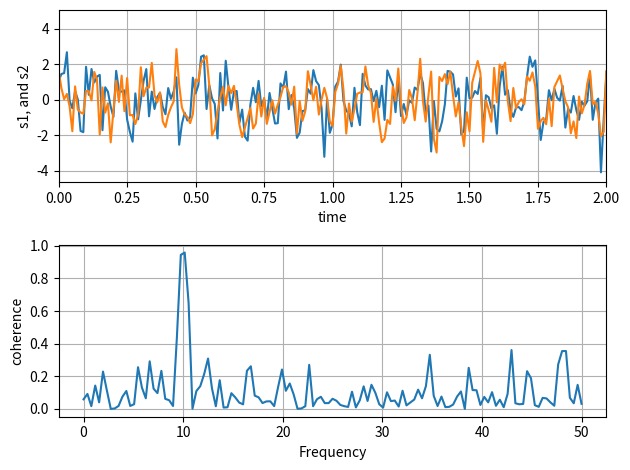

Write Python code to recreate this figure.
import matplotlib.pyplot as plt
import numpy as np


def main():
    np.random.seed(19680801)

    dt = 0.01
    t = np.arange(0, 30, dt)
    nse1 = np.random.randn(len(t))
    nse2 = np.random.randn(len(t))

    s1 = np.sin(2 * np.pi * 10 * t) + nse1
    s2 = np.sin(2 * np.pi * 10 * t) + nse2

    fig, ax = plt.subplots(2, 1)
    ax[0].plot(t, s1, t, s2)
    ax[0].set_xlim(0, 2)
    ax[0].set_xlabel('time')
    ax[0].set_ylabel('s1, and s2')
    ax[0].grid(True)

    cxy, f = ax[1].cohere(s1, s2, 256, 1 / dt)
    ax[1].set_ylabel('coherence')
    fig.tight_layout()
    plt.savefig('main.png')
    return


if __name__ == '__main__':
    main()
